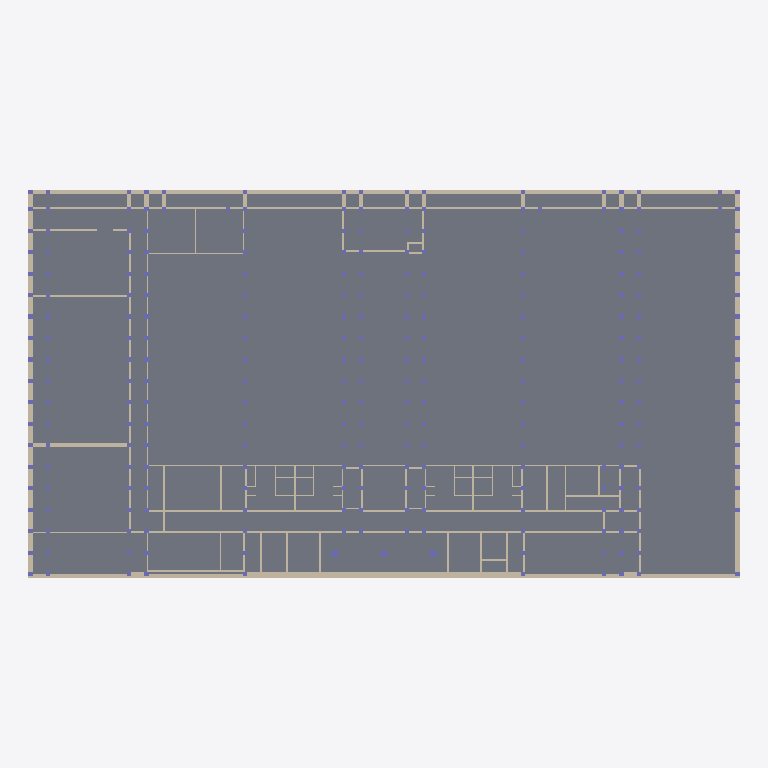
Plan cut of the same IFC building model at storey 'R-1' (level -3.50 m, cut at -2.10 m), seen from above with north up, elements coloured by IFC class: 79 walls (beige), 3 columns (violet), 1 slab (grey). Cut surfaces are drawn darker.
Extent 74.8 m × 40.9 m × 14.8 m (x, y, z). Storeys (4): R-1 at -3.50 m; RDC at 0.00 m; R+1 at 3.66 m; R+2 at 7.32 m. Elements (366): 254 IfcColumn, 108 IfcWallStandardCase, 3 IfcBeam, 1 IfcSlab.

HEADER;
FILE_DESCRIPTION(('ViewDefinition [CoordinationView_V2.0]'),'2;1');
FILE_NAME('Project Number','2020-09-04T16:06:24',(''),(''),'The EXPRESS Data Manager Version 5.02.0100.07 : 28 Aug 2013','21.0.0.383 - Exporter 21.0.0.383 - Alternate UI 21.0.0.383','');
FILE_SCHEMA(('IFC2X3'));
ENDSEC;
DATA;
#120=IFCPROJECT('21gtjjzp1AQR7qZkzIO91z',#41,'Project Number',$,$,'Project Name','Project Status',(#112),#107);
#173=IFCSITE('21gtjjzp1AQR7qZkzIO91$',#41,'Default',$,$,#172,$,$,.ELEMENT.,$,$,$,$,$);
#130=IFCBUILDING('21gtjjzp1AQR7qZkzIO91y',#41,'',$,$,#32,$,'',.ELEMENT.,$,$,$);
#141=IFCBUILDINGSTOREY('21gtjjzp1AQR7qZk_jczVc',#41,'R-1',$,'Level:Circle Head - Project Datum',#139,$,'R-1',.ELEMENT.,-350.0);
#145=IFCBUILDINGSTOREY('21gtjjzp1AQR7qZk_jdsww',#41,'RDC',$,'Level:Circle Head - Project Datum',#144,$,'RDC',.ELEMENT.,0.0);
#151=IFCBUILDINGSTOREY('21gtjjzp1AQR7qZk_jdsqx',#41,'R+1',$,'Level:Circle Head - Project Datum',#150,$,'R+1',.ELEMENT.,366.0);
#157=IFCBUILDINGSTOREY('21gtjjzp1AQR7qZk_jczNr',#41,'R+2',$,'Level:Circle Head - Project Datum',#156,$,'R+2',.ELEMENT.,732.0);
#16189=IFCSLAB('2i5mOMBof9xwLu8GXGHakv',#41,'Floor:Floor-Grnd-Susp_65Scr-80Ins-100Blk-75PC:392489',$,'Floor:Floor-Grnd-Susp_65Scr-80Ins-100Blk-75PC',#16167,#16187,'392489',.FLOOR.);
#12963=IFCWALLSTANDARDCASE('07vFfuv9P33g47NRkXGM5J',#41,'Basic Wall:Wall-Fnd_430:389434',$,'Basic Wall:Wall-Fnd_430',#12943,#12961,'389434');
#5449=IFCWALLSTANDARDCASE('0MaMrigSv4Sh3f_1aFpgI6',#41,'Basic Wall:Wall-Fnd_430:383756',$,'Basic Wall:Wall-Fnd_430',#5429,#5447,'383756');
#5931=IFCWALLSTANDARDCASE('3AC5wb0IPABfEDJHaQJW3G',#41,'Basic Wall:Wall-Fnd_430:384326',$,'Basic Wall:Wall-Fnd_430',#5911,#5929,'384326');
#13419=IFCWALLSTANDARDCASE('07vFfuv9P33g47NRkXGM4h',#41,'Basic Wall:Wall-Fnd_430:389442',$,'Basic Wall:Wall-Fnd_430',#13399,#13417,'389442');
#5874=IFCWALLSTANDARDCASE('3AC5wb0IPABfEDJHaQJW40',#41,'Basic Wall:Wall-Fnd_430:384150',$,'Basic Wall:Wall-Fnd_430',#5854,#5872,'384150');
#13362=IFCWALLSTANDARDCASE('07vFfuv9P33g47NRkXGM4e',#41,'Basic Wall:Wall-Fnd_430:389441',$,'Basic Wall:Wall-Fnd_430',#13342,#13360,'389441');
#6242=IFCWALLSTANDARDCASE('3AC5wb0IPABfEDJHaQJW9O',#41,'Basic Wall:Wall-Fnd_200:384974',$,'Basic Wall:Wall-Fnd_200',#6222,#6240,'384974');
#6527=IFCWALLSTANDARDCASE('3AC5wb0IPABfEDJHaQJZ_S',#41,'Basic Wall:Wall-Fnd_200:385546',$,'Basic Wall:Wall-Fnd_200',#6507,#6525,'385546');
#6071=IFCWALLSTANDARDCASE('3AC5wb0IPABfEDJHaQJWDv',#41,'Basic Wall:Wall-Fnd_200:384751',$,'Basic Wall:Wall-Fnd_200',#6051,#6069,'384751');
#13476=IFCWALLSTANDARDCASE('07vFfuv9P33g47NRkXGM4j',#41,'Basic Wall:Wall-Fnd_200:389444',$,'Basic Wall:Wall-Fnd_200',#13456,#13474,'389444');
#13932=IFCWALLSTANDARDCASE('07vFfuv9P33g47NRkXGM4c',#41,'Basic Wall:Wall-Fnd_180:389455',$,'Basic Wall:Wall-Fnd_180',#13912,#13930,'389455');
#6698=IFCWALLSTANDARDCASE('3AC5wb0IPABfEDJHaQJZx7',#41,'Basic Wall:Wall-Fnd_180:385873',$,'Basic Wall:Wall-Fnd_180',#6678,#6696,'385873');
#8570=IFCWALLSTANDARDCASE('0xL_QEZiL5Uh2bcGw9P5ts',#41,'Basic Wall:Wall-Fnd_430:388658',$,'Basic Wall:Wall-Fnd_430',#8550,#8568,'388658');
#6413=IFCWALLSTANDARDCASE('3AC5wb0IPABfEDJHaQJZoi',#41,'Basic Wall:Wall-Fnd_200:385338',$,'Basic Wall:Wall-Fnd_200',#6393,#6411,'385338');
#13647=IFCWALLSTANDARDCASE('07vFfuv9P33g47NRkXGM4Z',#41,'Basic Wall:Wall-Fnd_200:389450',$,'Basic Wall:Wall-Fnd_200',#13627,#13645,'389450');
#5988=IFCWALLSTANDARDCASE('3AC5wb0IPABfEDJHaQJWFx',#41,'Basic Wall:Wall-Fnd_200:384621',$,'Basic Wall:Wall-Fnd_200',#5968,#5986,'384621');
#5182=IFCWALLSTANDARDCASE('0qwVfqff9DTvNEft0vjy0l',#41,'Basic Wall:Wall-Fnd_200interior:383282',$,'Basic Wall:Wall-Fnd_200interior',#5155,#5180,'383282');
#12792=IFCWALLSTANDARDCASE('07vFfuv9P33g47NRkXGM5V',#41,'Basic Wall:Wall-Fnd_200interior:389430',$,'Basic Wall:Wall-Fnd_200interior',#12772,#12790,'389430');
#8399=IFCWALLSTANDARDCASE('0xL_QEZiL5Uh2bcGw9P5wA',#41,'Basic Wall:Wall-Int_200:388430',$,'Basic Wall:Wall-Int_200',#8379,#8397,'388430');
#6834=IFCWALLSTANDARDCASE('3AC5wb0IPABfEDJHaQJZue',#41,'Basic Wall:Wall-Fnd_180:385982',$,'Basic Wall:Wall-Fnd_180',#6814,#6832,'385982');
#5278=IFCWALLSTANDARDCASE('0qwVfqff9DTvNEft0vjy2B',#41,'Basic Wall:Wall-Fnd_200interior:383382',$,'Basic Wall:Wall-Fnd_200interior',#5258,#5276,'383382');
#13989=IFCWALLSTANDARDCASE('07vFfuv9P33g47NRkXGM4v',#41,'Basic Wall:Wall-Fnd_180:389456',$,'Basic Wall:Wall-Fnd_180',#13969,#13987,'389456');
#7119=IFCWALLSTANDARDCASE('3AC5wb0IPABfEDJHaQJZY7',#41,'Basic Wall:Wall-Fnd_200interior:386321',$,'Basic Wall:Wall-Fnd_200interior',#7099,#7117,'386321');
#12849=IFCWALLSTANDARDCASE('07vFfuv9P33g47NRkXGM5U',#41,'Basic Wall:Wall-Fnd_200interior:389431',$,'Basic Wall:Wall-Fnd_200interior',#12829,#12847,'389431');
#15596=IFCWALLSTANDARDCASE('07vFfuv9P33g47NRkXGMRg',#41,'Basic Wall:Wall-Fnd_200:390787',$,'Basic Wall:Wall-Fnd_200',#15576,#15594,'390787');
#6356=IFCWALLSTANDARDCASE('3AC5wb0IPABfEDJHaQJZrA',#41,'Basic Wall:Wall-Fnd_200:385244',$,'Basic Wall:Wall-Fnd_200',#6336,#6354,'385244');
#6128=IFCWALLSTANDARDCASE('3AC5wb0IPABfEDJHaQJWB9',#41,'Basic Wall:Wall-Fnd_200:384863',$,'Basic Wall:Wall-Fnd_200',#6108,#6126,'384863');
#15311=IFCWALLSTANDARDCASE('07vFfuv9P33g47NRkXGMID',#41,'Basic Wall:Wall-Fnd_200:390372',$,'Basic Wall:Wall-Fnd_200',#15291,#15309,'390372');
#15767=IFCWALLSTANDARDCASE('07vFfuv9P33g47NRkXGMTk',#41,'Basic Wall:Wall-Fnd_200:390919',$,'Basic Wall:Wall-Fnd_200',#15747,#15765,'390919');
#7176=IFCWALLSTANDARDCASE('0xL_QEZiL5Uh2bcGw9P5LB',#41,'Basic Wall:Wall-Int 100:386703',$,'Basic Wall:Wall-Int 100',#7156,#7174,'386703');
#8513=IFCWALLSTANDARDCASE('0xL_QEZiL5Uh2bcGw9P5vS',#41,'Basic Wall:Wall-Int_200:388504',$,'Basic Wall:Wall-Int_200',#8493,#8511,'388504');
#7414=IFCWALLSTANDARDCASE('0xL_QEZiL5Uh2bcGw9P5kk',#41,'Basic Wall:Wall-Int_200:387178',$,'Basic Wall:Wall-Int_200',#7388,#7412,'387178');
#7568=IFCWALLSTANDARDCASE('0xL_QEZiL5Uh2bcGw9P5eE',#41,'Basic Wall:Wall-Int_200:387530',$,'Basic Wall:Wall-Int_200',#7548,#7566,'387530');
#14309=IFCWALLSTANDARDCASE('07vFfuv9P33g47NRkXGM4o',#41,'Basic Wall:Wall-Int_200:389467',$,'Basic Wall:Wall-Int_200',#14289,#14307,'389467');
#14423=IFCWALLSTANDARDCASE('07vFfuv9P33g47NRkXGM4t',#41,'Basic Wall:Wall-Int_200:389470',$,'Basic Wall:Wall-Int_200',#14403,#14421,'389470');
#6470=IFCWALLSTANDARDCASE('3AC5wb0IPABfEDJHaQJZpk',#41,'Basic Wall:Wall-Fnd_200:385400',$,'Basic Wall:Wall-Fnd_200',#6450,#6468,'385400');
#13761=IFCWALLSTANDARDCASE('07vFfuv9P33g47NRkXGM4b',#41,'Basic Wall:Wall-Fnd_200:389452',$,'Basic Wall:Wall-Fnd_200',#13741,#13759,'389452');
#6584=IFCWALLSTANDARDCASE('3AC5wb0IPABfEDJHaQJZ$p',#41,'Basic Wall:Wall-Fnd_200:385637',$,'Basic Wall:Wall-Fnd_200',#6564,#6582,'385637');
#6641=IFCWALLSTANDARDCASE('3AC5wb0IPABfEDJHaQJZyB',#41,'Basic Wall:Wall-Fnd_200:385693',$,'Basic Wall:Wall-Fnd_200',#6621,#6639,'385693');
#13704=IFCWALLSTANDARDCASE('07vFfuv9P33g47NRkXGM4Y',#41,'Basic Wall:Wall-Fnd_200:389451',$,'Basic Wall:Wall-Fnd_200',#13684,#13702,'389451');
#13818=IFCWALLSTANDARDCASE('07vFfuv9P33g47NRkXGM4a',#41,'Basic Wall:Wall-Fnd_200:389453',$,'Basic Wall:Wall-Fnd_200',#13798,#13816,'389453');
#13875=IFCWALLSTANDARDCASE('07vFfuv9P33g47NRkXGM4d',#41,'Basic Wall:Wall-Fnd_200:389454',$,'Basic Wall:Wall-Fnd_200',#13855,#13873,'389454');
#5392=IFCWALLSTANDARDCASE('0qwVfqff9DTvNEft0vjy3g',#41,'Basic Wall:Wall-Fnd_200interior:383479',$,'Basic Wall:Wall-Fnd_200interior',#5372,#5390,'383479');
#7511=IFCWALLSTANDARDCASE('0xL_QEZiL5Uh2bcGw9P5hF',#41,'Basic Wall:Wall-Int_200:387339',$,'Basic Wall:Wall-Int_200',#7491,#7509,'387339');
#8285=IFCWALLSTANDARDCASE('0xL_QEZiL5Uh2bcGw9P5zm',#41,'Basic Wall:Wall-Int_200:388276',$,'Basic Wall:Wall-Int_200',#8265,#8283,'388276');
#12906=IFCWALLSTANDARDCASE('07vFfuv9P33g47NRkXGM5G',#41,'Basic Wall:Wall-Fnd_200interior:389433',$,'Basic Wall:Wall-Fnd_200interior',#12886,#12904,'389433');
#14366=IFCWALLSTANDARDCASE('07vFfuv9P33g47NRkXGM4r',#41,'Basic Wall:Wall-Int_200:389468',$,'Basic Wall:Wall-Int_200',#14346,#14364,'389468');
#15140=IFCWALLSTANDARDCASE('07vFfuv9P33g47NRkXGM40',#41,'Basic Wall:Wall-Int_200:389481',$,'Basic Wall:Wall-Int_200',#15120,#15138,'389481');
#15254=IFCWALLSTANDARDCASE('07vFfuv9P33g47NRkXGMJL',#41,'Basic Wall:Wall-Fnd_200:390332',$,'Basic Wall:Wall-Fnd_200',#15234,#15252,'390332');
#15539=IFCWALLSTANDARDCASE('07vFfuv9P33g47NRkXGMKA',#41,'Basic Wall:Wall-Fnd_200:390499',$,'Basic Wall:Wall-Fnd_200',#15519,#15537,'390499');
#15710=IFCWALLSTANDARDCASE('07vFfuv9P33g47NRkXGMQa',#41,'Basic Wall:Wall-Fnd_200:390861',$,'Basic Wall:Wall-Fnd_200',#15690,#15708,'390861');
#5589=IFCWALLSTANDARDCASE('3AC5wb0IPABfEDJHaQJWOG',#41,'Basic Wall:Wall-Fnd_430:383878',$,'Basic Wall:Wall-Fnd_430',#5569,#5587,'383878');
#13077=IFCWALLSTANDARDCASE('07vFfuv9P33g47NRkXGM5L',#41,'Basic Wall:Wall-Fnd_430:389436',$,'Basic Wall:Wall-Fnd_430',#13057,#13075,'389436');
#15881=IFCWALLSTANDARDCASE('07vFfuv9P33g47NRkXGMSB',#41,'Basic Wall:Wall-Fnd_200:391010',$,'Basic Wall:Wall-Fnd_200',#15861,#15879,'391010');
#5532=IFCWALLSTANDARDCASE('3AC5wb0IPABfEDJHaQJWR6',#41,'Basic Wall:Wall-Fnd_430:383824',$,'Basic Wall:Wall-Fnd_430',#5512,#5530,'383824');
#5646=IFCWALLSTANDARDCASE('3AC5wb0IPABfEDJHaQJWOg',#41,'Basic Wall:Wall-Fnd_430:383932',$,'Basic Wall:Wall-Fnd_430',#5626,#5644,'383932');
#5703=IFCWALLSTANDARDCASE('3AC5wb0IPABfEDJHaQJWPm',#41,'Basic Wall:Wall-Fnd_430:383974',$,'Basic Wall:Wall-Fnd_430',#5683,#5701,'383974');
#5817=IFCWALLSTANDARDCASE('3AC5wb0IPABfEDJHaQJW6D',#41,'Basic Wall:Wall-Fnd_430:384027',$,'Basic Wall:Wall-Fnd_430',#5797,#5815,'384027');
#5760=IFCWALLSTANDARDCASE('3AC5wb0IPABfEDJHaQJWPf',#41,'Basic Wall:Wall-Fnd_430:383999',$,'Basic Wall:Wall-Fnd_430',#5740,#5758,'383999');
#13020=IFCWALLSTANDARDCASE('07vFfuv9P33g47NRkXGM5I',#41,'Basic Wall:Wall-Fnd_430:389435',$,'Basic Wall:Wall-Fnd_430',#13000,#13018,'389435');
#13134=IFCWALLSTANDARDCASE('07vFfuv9P33g47NRkXGM5K',#41,'Basic Wall:Wall-Fnd_430:389437',$,'Basic Wall:Wall-Fnd_430',#13114,#13132,'389437');
#13191=IFCWALLSTANDARDCASE('07vFfuv9P33g47NRkXGM5N',#41,'Basic Wall:Wall-Fnd_430:389438',$,'Basic Wall:Wall-Fnd_430',#13171,#13189,'389438');
#13248=IFCWALLSTANDARDCASE('07vFfuv9P33g47NRkXGM5M',#41,'Basic Wall:Wall-Fnd_430:389439',$,'Basic Wall:Wall-Fnd_430',#13228,#13246,'389439');
#13305=IFCWALLSTANDARDCASE('07vFfuv9P33g47NRkXGM4f',#41,'Basic Wall:Wall-Fnd_430:389440',$,'Basic Wall:Wall-Fnd_430',#13285,#13303,'389440');
#16130=IFCWALLSTANDARDCASE('2i5mOMBof9xwLu8GXGHafR',#41,'Basic Wall:Wall-Fnd_200:392395',$,'Basic Wall:Wall-Fnd_200',#16110,#16128,'392395');
#7259=IFCWALLSTANDARDCASE('0xL_QEZiL5Uh2bcGw9P5KH',#41,'Basic Wall:Wall-Int 100:386773',$,'Basic Wall:Wall-Int 100',#7239,#7257,'386773');
#15824=IFCWALLSTANDARDCASE('07vFfuv9P33g47NRkXGMTS',#41,'Basic Wall:Wall-Fnd_200:390965',$,'Basic Wall:Wall-Fnd_200',#15804,#15822,'390965');
#6948=IFCWALLSTANDARDCASE('3AC5wb0IPABfEDJHaQJZdR',#41,'Basic Wall:Wall-Fnd_180:386125',$,'Basic Wall:Wall-Fnd_180',#6928,#6946,'386125');
#14103=IFCWALLSTANDARDCASE('07vFfuv9P33g47NRkXGM4x',#41,'Basic Wall:Wall-Fnd_180:389458',$,'Basic Wall:Wall-Fnd_180',#14083,#14101,'389458');
#16011=IFCCOLUMN('2sVI8rPTP0LwWZGnYH7KVk',#41,'M_Concrete-Round-Column:750mm:392240',$,'M_Concrete-Round-Column:750mm',#16010,#16005,'392240');
#15960=IFCCOLUMN('2sVI8rPTP0LwWZGnYH7K2P',#41,'M_Concrete-Round-Column:750mm:392007',$,'M_Concrete-Round-Column:750mm',#15959,#15954,'392007');
#16066=IFCCOLUMN('2sVI8rPTP0LwWZGnYH7KUc',#41,'M_Concrete-Round-Column:750mm:392312',$,'M_Concrete-Round-Column:750mm',#16065,#16060,'392312');
#7625=IFCWALLSTANDARDCASE('0xL_QEZiL5Uh2bcGw9P5et',#41,'Basic Wall:Wall-Int 100:387571',$,'Basic Wall:Wall-Int 100',#7605,#7623,'387571');
#8342=IFCWALLSTANDARDCASE('0xL_QEZiL5Uh2bcGw9P5y_',#41,'Basic Wall:Wall-Int_200:388346',$,'Basic Wall:Wall-Int_200',#8322,#8340,'388346');
#14480=IFCWALLSTANDARDCASE('07vFfuv9P33g47NRkXGM4s',#41,'Basic Wall:Wall-Int 100:389471',$,'Basic Wall:Wall-Int 100',#14460,#14478,'389471');
#5335=IFCWALLSTANDARDCASE('0qwVfqff9DTvNEft0vjy3K',#41,'Basic Wall:Wall-Fnd_200interior:383433',$,'Basic Wall:Wall-Fnd_200interior',#5315,#5333,'383433');
#7351=IFCWALLSTANDARDCASE('0xL_QEZiL5Uh2bcGw9P5Jp',#41,'Basic Wall:Wall-Int 100:386871',$,'Basic Wall:Wall-Int 100',#7331,#7349,'386871');
#7784=IFCWALLSTANDARDCASE('0xL_QEZiL5Uh2bcGw9P5c4',#41,'Basic Wall:Wall-Int 100:387648',$,'Basic Wall:Wall-Int 100',#7764,#7782,'387648');
#8228=IFCWALLSTANDARDCASE('0xL_QEZiL5Uh2bcGw9P5_7',#41,'Basic Wall:Wall-Int_200:388163',$,'Basic Wall:Wall-Int_200',#8208,#8226,'388163');
#14639=IFCWALLSTANDARDCASE('07vFfuv9P33g47NRkXGM48',#41,'Basic Wall:Wall-Int 100:389473',$,'Basic Wall:Wall-Int 100',#14619,#14637,'389473');
#15083=IFCWALLSTANDARDCASE('07vFfuv9P33g47NRkXGM41',#41,'Basic Wall:Wall-Int_200:389480',$,'Basic Wall:Wall-Int_200',#15063,#15081,'389480');
#13590=IFCWALLSTANDARDCASE('07vFfuv9P33g47NRkXGM4W',#41,'Basic Wall:Wall-Fnd_200:389449',$,'Basic Wall:Wall-Fnd_200',#13570,#13588,'389449');
ENDSEC;